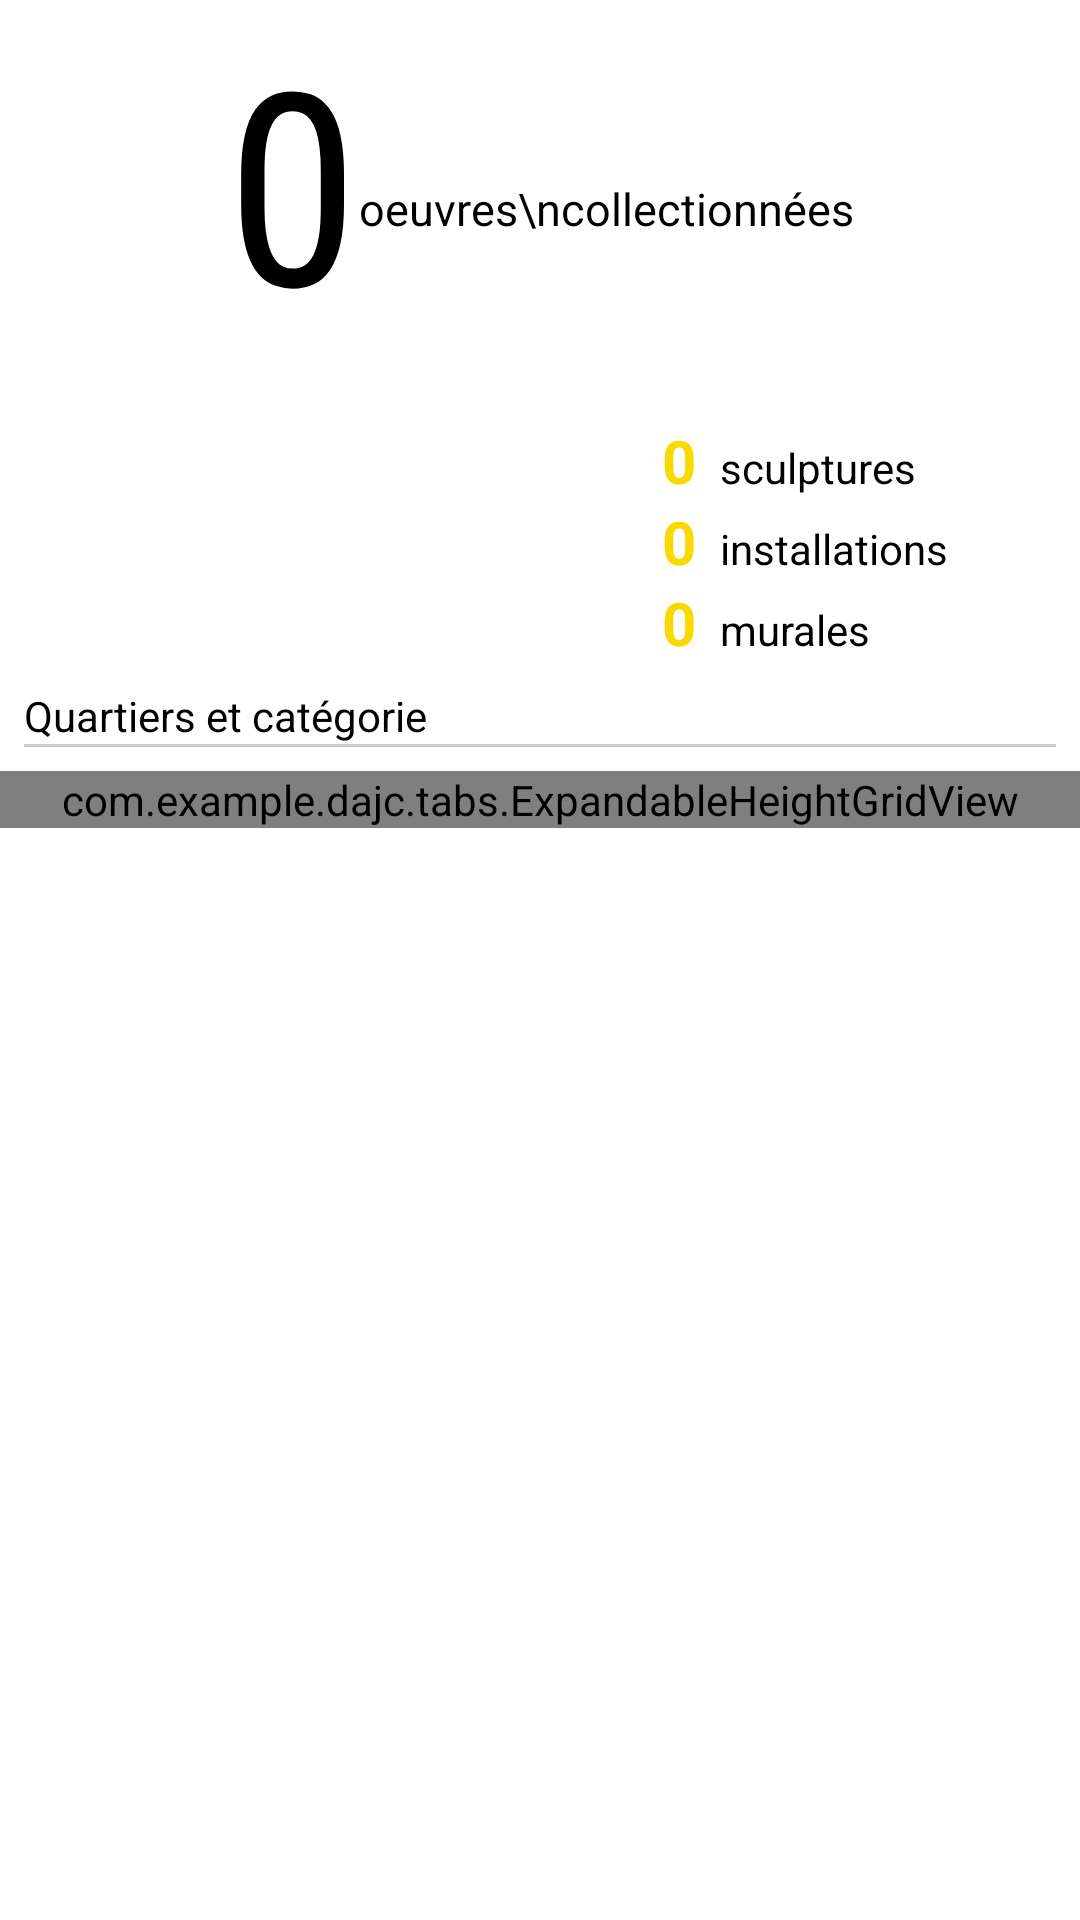

Reconstruct the res/layout file that produces this screen, plus the resources it refers to.
<!-- AndroidManifest.xml: application theme Theme.AppCompat.Light.NoActionBar -->
<!-- res/layout/activity_badge_.xml -->
<?xml version="1.0" encoding="utf-8"?>
<android.support.constraint.ConstraintLayout xmlns:android="http://schemas.android.com/apk/res/android"
    xmlns:app="http://schemas.android.com/apk/res-auto"
    xmlns:tools="http://schemas.android.com/tools"
    android:layout_width="match_parent"
    android:layout_height="match_parent"
    android:background="#FFFFFF"
    tools:context=".Badge_Activity">

    <LinearLayout
        android:layout_width="match_parent"
        android:layout_height="match_parent"
        android:orientation="vertical">

        <LinearLayout
            android:id="@+id/LinearLayoutbadge"
            android:layout_width="match_parent"
            android:layout_height="wrap_content"
            android:layout_gravity="bottom"
            android:gravity="bottom"
            android:orientation="horizontal">

            <TextView
                android:id="@+id/oeuvreCount"
                android:layout_width="wrap_content"
                android:layout_height="wrap_content"
                android:layout_alignParentStart="true"
                android:layout_alignParentTop="true"
                android:layout_marginStart="0dp"
                android:layout_weight="1"
                android:gravity="bottom|right"
                android:text="0"
                android:textAllCaps="false"
                android:textColor="@android:color/black"
                android:textSize="90sp"
                app:fontFamily="sans-serif-condensed" />

            <TextView
                android:id="@+id/textView2"
                android:layout_width="wrap_content"
                android:layout_height="wrap_content"
                android:layout_alignParentEnd="true"
                android:layout_alignParentTop="true"
                android:layout_marginBottom="20dp"
                android:layout_weight="1"
                android:gravity="left|center_vertical"
                android:text="oeuvres\ncollectionnées"
                android:textColor="@android:color/black"
                android:textSize="15sp"
                tools:layout_editor_absoluteX="177dp"
                tools:layout_editor_absoluteY="37dp" />
        </LinearLayout>

        <ScrollView
            android:id="@+id/scrollviewbadge"
            android:layout_width="match_parent"
            android:layout_height="match_parent"
            android:fadeScrollbars="false"
            android:fadingEdge="horizontal"
            android:fadingEdgeLength="20dp"
            android:paddingBottom="20dp"
            android:paddingTop="0dp"
            android:scrollbarAlwaysDrawHorizontalTrack="false"
            android:scrollbarAlwaysDrawVerticalTrack="true"
            android:scrollbarSize="5dip"
            android:scrollbarThumbVertical="@color/Yellow"
            tools:layout_editor_absoluteX="8dp"
            tools:layout_editor_absoluteY="288dp">

            <LinearLayout
                android:layout_width="match_parent"
                android:layout_height="wrap_content"
                android:orientation="vertical"
                android:paddingTop="20dp">

                <LinearLayout
                    android:layout_width="match_parent"
                    android:layout_height="match_parent"
                    android:orientation="horizontal">

                    <TextView
                        android:id="@+id/sculpturenum"
                        android:layout_width="wrap_content"
                        android:layout_height="wrap_content"
                        android:layout_weight="1"
                        android:gravity="right|center_vertical"
                        android:paddingRight="8dp"
                        android:text="0"
                        android:textColor="@color/Yellow"
                        android:textSize="20sp"
                        android:textStyle="bold" />

                    <TextView
                        android:id="@+id/textView"
                        android:layout_width="120dp"
                        android:layout_height="wrap_content"
                        android:text="sculptures"
                        android:textColor="@android:color/black" />
                </LinearLayout>

                <LinearLayout
                    android:layout_width="match_parent"
                    android:layout_height="match_parent"
                    android:orientation="horizontal">

                    <TextView
                        android:id="@+id/installationnum"
                        android:layout_width="wrap_content"
                        android:layout_height="wrap_content"
                        android:layout_weight="1"
                        android:gravity="right|center_vertical"
                        android:paddingRight="8dp"
                        android:text="0"
                        android:textColor="@color/Yellow"
                        android:textSize="20sp"
                        android:textStyle="bold" />

                    <TextView
                        android:id="@+id/textView3"
                        android:layout_width="120dp"
                        android:layout_height="wrap_content"
                        android:layout_weight="0"
                        android:text="installations"
                        android:textColor="@android:color/black" />
                </LinearLayout>

                <LinearLayout
                    android:layout_width="match_parent"
                    android:layout_height="match_parent"
                    android:orientation="horizontal">

                    <TextView
                        android:id="@+id/muralnum"
                        android:layout_width="wrap_content"
                        android:layout_height="wrap_content"
                        android:layout_weight="1"
                        android:gravity="right|center_vertical"
                        android:paddingRight="8dp"
                        android:text="0"
                        android:textColor="@color/Yellow"
                        android:textSize="20sp"
                        android:textStyle="bold" />

                    <TextView
                        android:id="@+id/textView4"
                        android:layout_width="120dp"
                        android:layout_height="wrap_content"
                        android:text="murales"
                        android:textColor="@android:color/black" />
                </LinearLayout>

                <LinearLayout
                    android:layout_width="match_parent"
                    android:layout_height="match_parent"
                    android:layout_margin="8dp"
                    android:background="#cccccc"
                    android:orientation="vertical">

                    <TextView
                        android:id="@+id/textView5"
                        android:layout_width="match_parent"
                        android:layout_height="wrap_content"
                        android:layout_marginBottom="1dp"
                        android:background="@android:color/white"
                        android:text="Quartiers et catégorie"
                        android:textColor="@android:color/black" />
                </LinearLayout>

                <com.example.dajc.tabs.ExpandableHeightGridView
                    android:id="@+id/grid"
                    android:layout_width="match_parent"
                    android:layout_height="wrap_content"
                    android:layout_below="@+id/comsp"
                    android:gravity="top|center"
                    android:isScrollContainer="false"
                    android:numColumns="auto_fit"
                    android:stretchMode="columnWidth" />


            </LinearLayout>
        </ScrollView>

    </LinearLayout>

    <RelativeLayout
        android:layout_width="match_parent"
        android:layout_height="match_parent"
        android:layout_marginEnd="8dp"
        android:layout_marginStart="8dp"
        app:layout_constraintBottom_toBottomOf="parent"
        app:layout_constraintEnd_toEndOf="parent"
        app:layout_constraintStart_toStartOf="parent"
        app:layout_constraintTop_toTopOf="parent">

    </RelativeLayout>


</android.support.constraint.ConstraintLayout>
<!-- resources referenced by this layout -->
<resources>
  <color name="Yellow">#fad901</color>
</resources>
